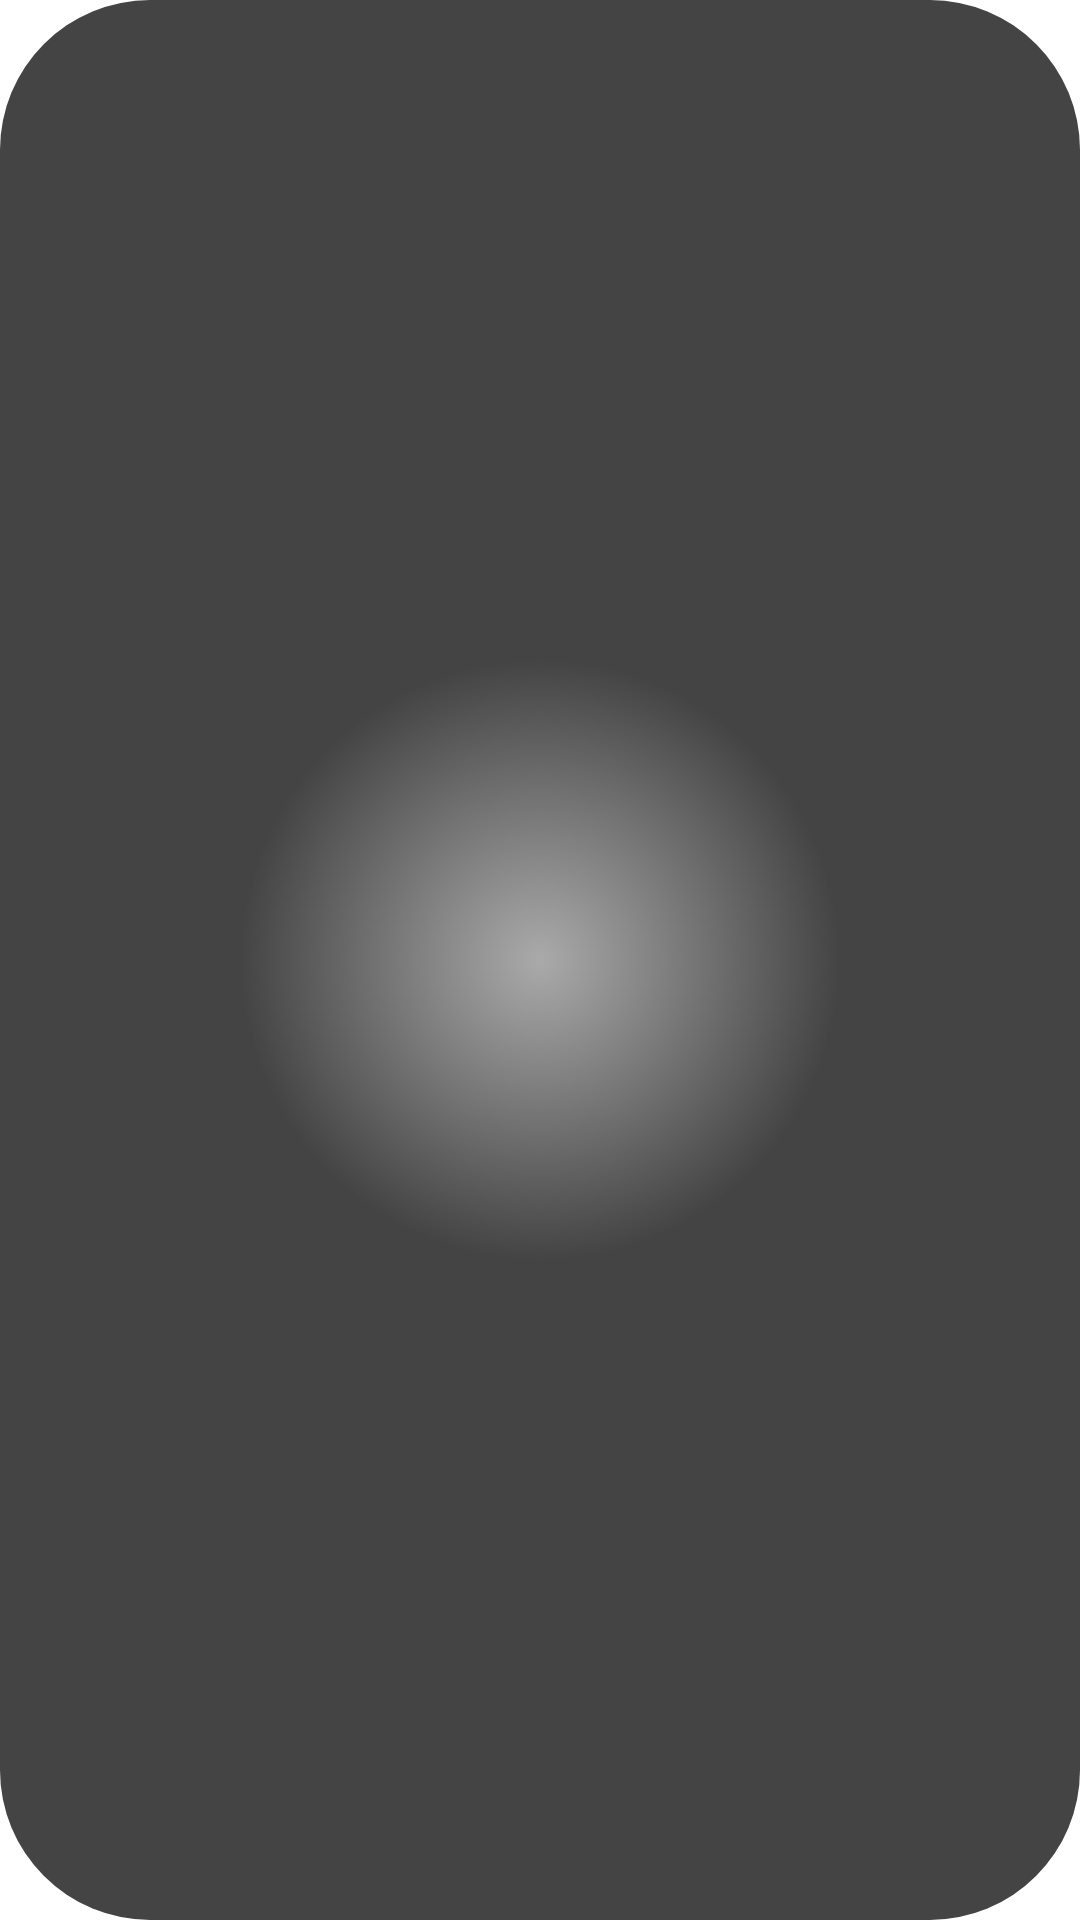

Produce the Android XML layout that renders to this screen, including the resource entries it uses.
<!-- AndroidManifest.xml: application theme AppTheme -->
<!-- res/layout/app_list.xml -->
<?xml version="1.0" encoding="utf-8"?>
<LinearLayout
    xmlns:android="http://schemas.android.com/apk/res/android" android:layout_width="match_parent"
    android:layout_height="match_parent">
    <ListView
        android:layout_width="match_parent"
        android:layout_height="match_parent"
        android:id="@+id/list"
        android:layout_marginTop="10dp"
        android:layout_marginBottom="10dp"
        android:layout_marginStart="10dp"
        android:layout_marginEnd="10dp"
        />
</LinearLayout>
<!-- resources referenced by this layout -->
<resources>
  <style name="AppTheme" parent="Theme.AppCompat.Light.NoActionBar">
          
          <item name="colorPrimary">@color/colorPrimary</item>
          <item name="colorPrimaryDark">@color/colorPrimaryDark</item>
          <item name="colorAccent">@color/colorAccent</item>
          <item name="android:textSize">32dp</item>
          <item name="android:textColor">#00BB00</item>
          <item name="android:textAlignment">center</item>
          <item name="android:fontFamily">@font/chango</item>
          <item name="android:windowShowWallpaper">false</item>
          <item name="android:windowBackground">@drawable/main_background</item>
      </style>
  <color name="colorPrimary">#3F51B5</color>
  <color name="colorPrimaryDark">#303F9F</color>
  <color name="colorAccent">#FF4081</color>
  <!-- drawable main_background (drawable) -->
  <?xml version="1.0" encoding="utf-8"?>
  <shape xmlns:android="http://schemas.android.com/apk/res/android"
      android:shape="rectangle">
      <gradient android:type="radial"
          android:gradientRadius="300"
          android:startColor="#AAAAAA"
          android:endColor="#444444"
          android:angle="270" />
      <corners android:radius="50dp" />
  </shape>
</resources>
